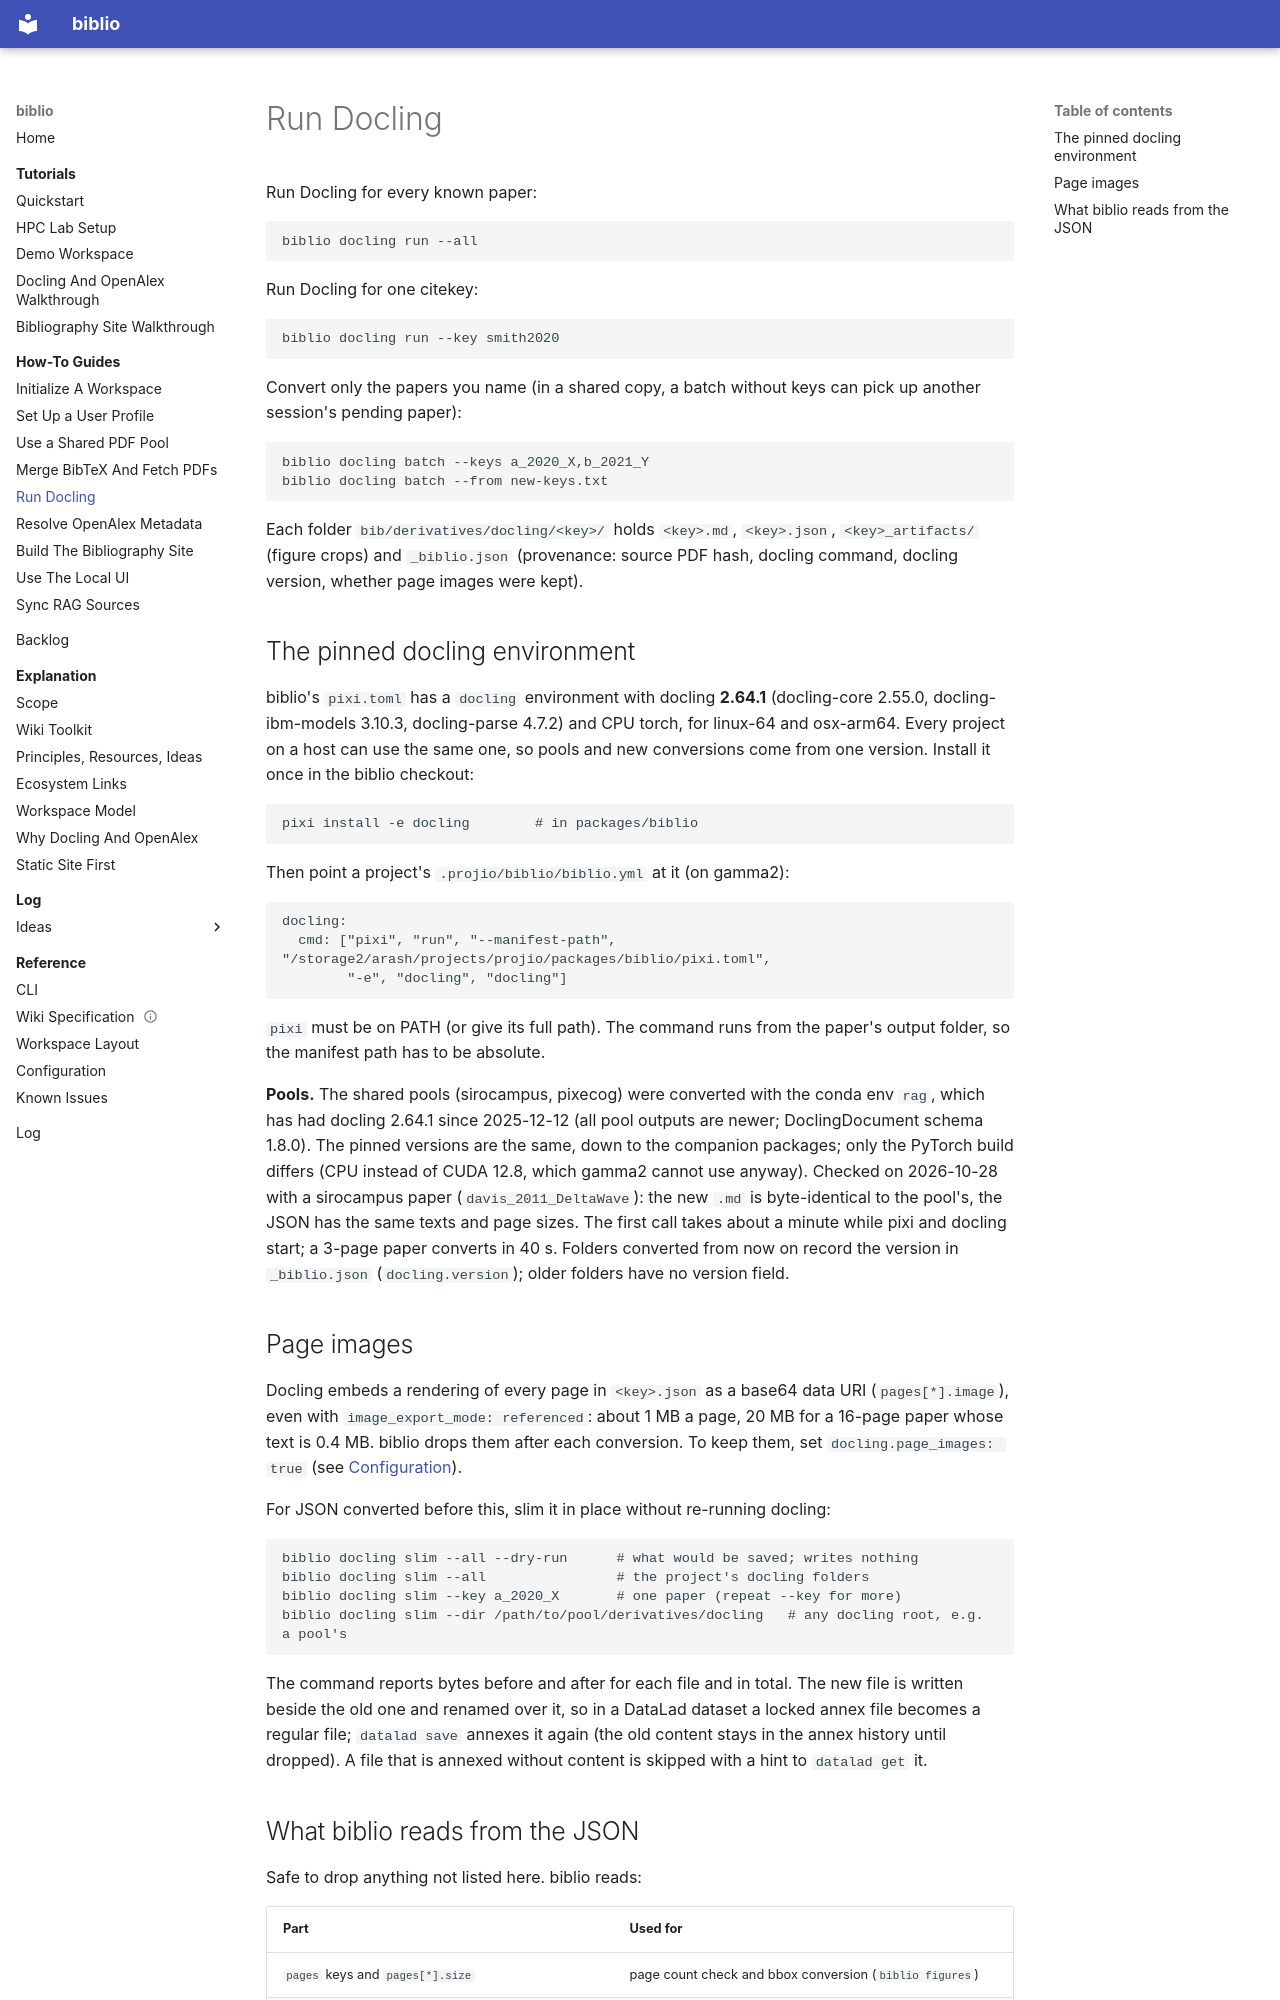

repository: arashshahidi1997/biblio · page: how-to/docling/index.html · generator: mkdocs

# Run Docling

Run Docling for every known paper:

```bash
biblio docling run --all
```

Run Docling for one citekey:

```bash
biblio docling run --key smith2020
```

Convert only the papers you name (in a shared copy, a batch without keys can
pick up another session's pending paper):

```bash
biblio docling batch --keys a_2020_X,b_2021_Y
biblio docling batch --from new-keys.txt
```

Each folder `bib/derivatives/docling/<key>/` holds `<key>.md`, `<key>.json`,
`<key>_artifacts/` (figure crops) and `_biblio.json` (provenance: source PDF
hash, docling command, docling version, whether page images were kept).

## The pinned docling environment

biblio's `pixi.toml` has a `docling` environment with docling **2.64.1**
(docling-core 2.55.0, docling-ibm-models 3.10.3, docling-parse 4.7.2) and CPU
torch, for linux-64 and osx-arm64. Every project on a host can use the same
one, so pools and new conversions come from one version. Install it once
in the biblio checkout:

```bash
pixi install -e docling        # in packages/biblio
```

Then point a project's `.projio/biblio/biblio.yml` at it (on gamma2):

```yaml
docling:
  cmd: ["pixi", "run", "--manifest-path", "/storage2/arash/projects/projio/packages/biblio/pixi.toml",
        "-e", "docling", "docling"]
```

`pixi` must be on PATH (or give its full path). The command runs from the
paper's output folder, so the manifest path has to be absolute.

**Pools.** The shared pools (sirocampus, pixecog) were converted with the conda
env `rag`, which has had docling 2.64.1 since 2025-12-12 (all pool outputs are
newer; DoclingDocument schema 1.8.0). The pinned versions are the same, down
to the companion packages; only the PyTorch build differs (CPU instead of
CUDA 12.8, which gamma2 cannot use anyway). Checked on 2026-10-28 with a
sirocampus paper (`davis_2011_DeltaWave`): the new `.md` is byte-identical to
the pool's, the JSON has the same texts and page sizes. The first call takes
about a minute while pixi and docling start; a 3-page paper converts in 40 s.
Folders converted from now on record the version in `_biblio.json`
(`docling.version`); older folders have no version field.

## Page images

Docling embeds a rendering of every page in `<key>.json` as a base64 data URI
(`pages[*].image`), even with `image_export_mode: referenced`: about 1 MB a
page, 20 MB for a 16-page paper whose text is 0.4 MB. biblio drops them after
each conversion. To keep them, set `docling.page_images: true` (see
[Configuration](../reference/configuration.md#docling)).

For JSON converted before this, slim it in place without re-running docling:

```bash
biblio docling slim --all --dry-run      # what would be saved; writes nothing
biblio docling slim --all                # the project's docling folders
biblio docling slim --key a_2020_X       # one paper (repeat --key for more)
biblio docling slim --dir /path/to/pool/derivatives/docling   # any docling root, e.g. a pool's
```

The command reports bytes before and after for each file and in total. The new
file is written beside the old one and renamed over it, so in a DataLad dataset
a locked annex file becomes a regular file; `datalad save` annexes it again
(the old content stays in the annex history until dropped). A file that is
annexed without content is skipped with a hint to `datalad get` it.
